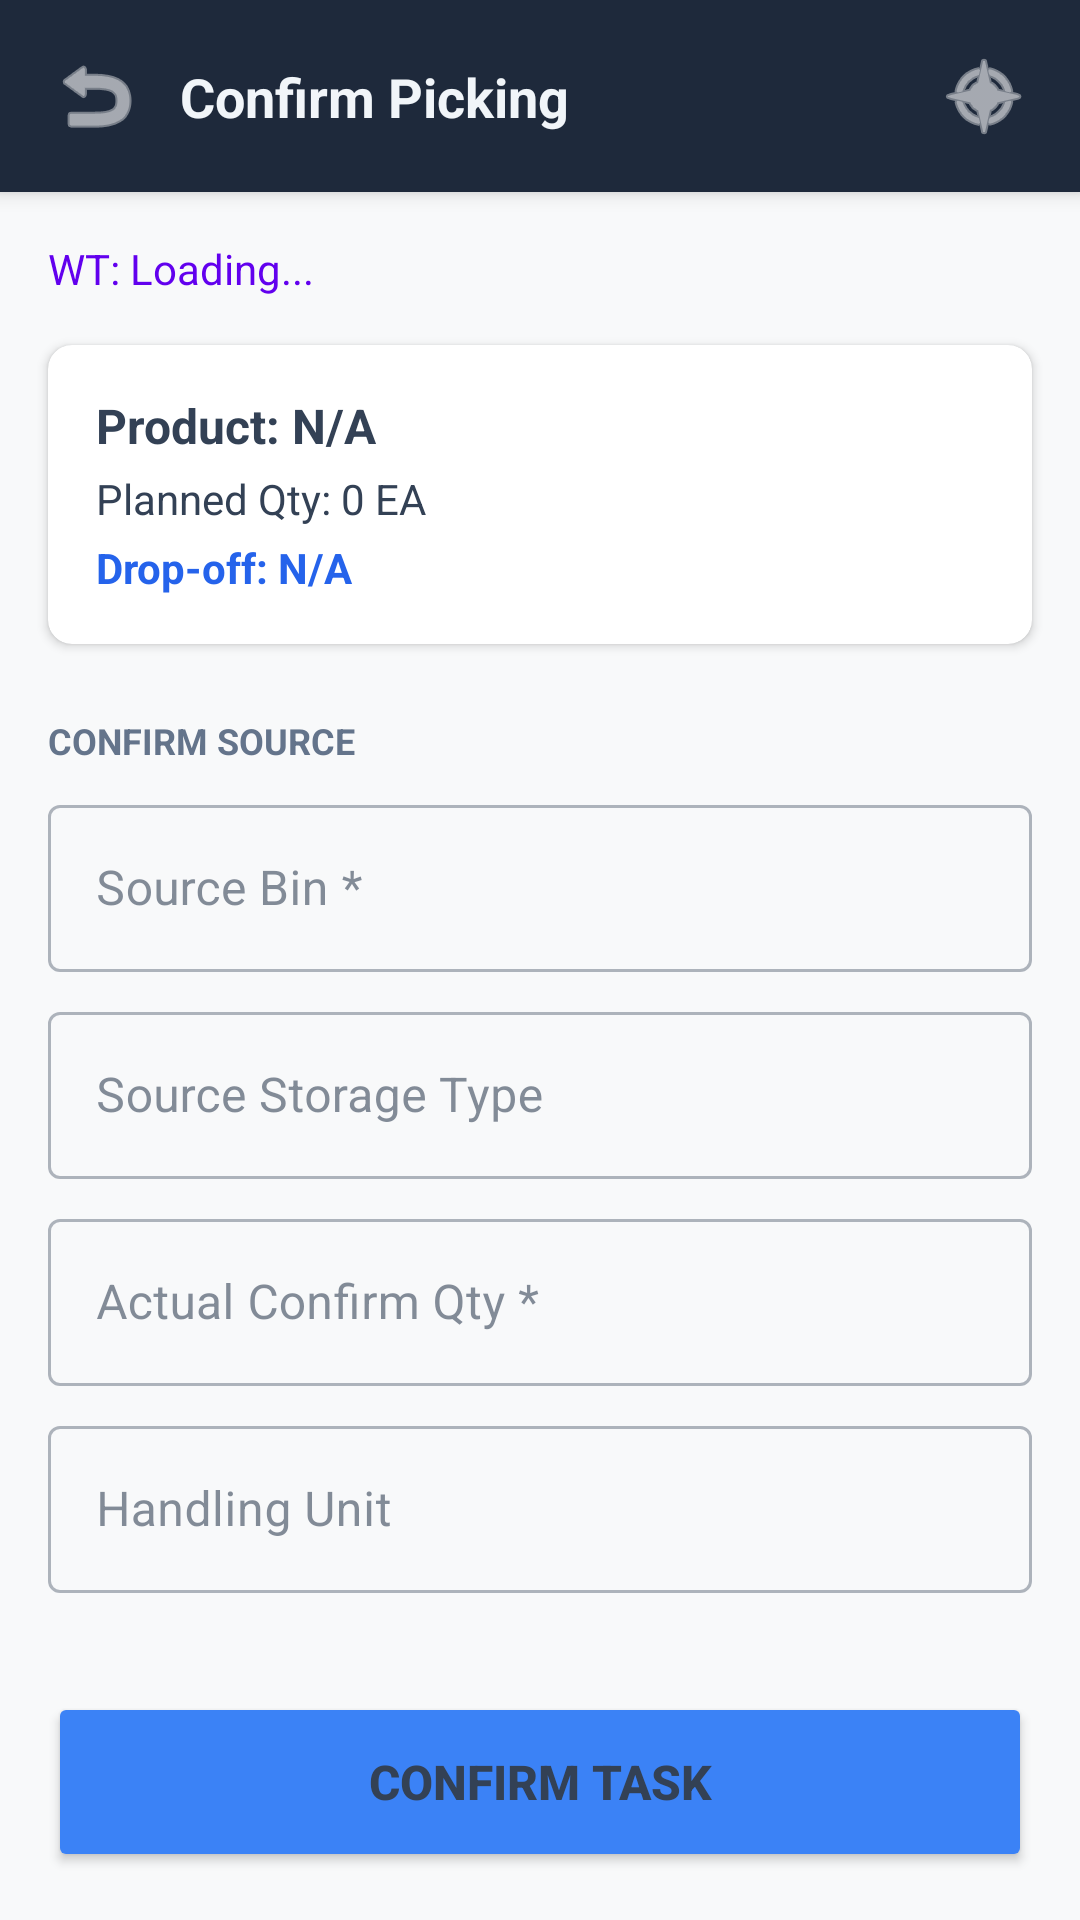

This screen was rendered from an Android layout file. Write that file and the resources it references.
<!-- AndroidManifest.xml: application theme Theme.PRApp -->
<!-- res/layout/fragment_confirm_picking.xml -->
<?xml version="1.0" encoding="utf-8"?>
<androidx.constraintlayout.widget.ConstraintLayout xmlns:android="http://schemas.android.com/apk/res/android"
    xmlns:app="http://schemas.android.com/apk/res-auto" android:layout_width="match_parent" android:layout_height="match_parent" android:background="#f8f9fa">

    <androidx.constraintlayout.widget.ConstraintLayout android:id="@+id/header_layout" android:layout_width="match_parent" android:layout_height="64dp" android:background="#1E293B" android:elevation="4dp" app:layout_constraintTop_toTopOf="parent">
        <ImageView android:id="@+id/btn_back" android:layout_width="32dp" android:layout_height="32dp" android:layout_marginStart="16dp" android:src="@android:drawable/ic_menu_revert" app:tint="#FFFFFF" android:background="?attr/selectableItemBackgroundBorderless" app:layout_constraintStart_toStartOf="parent" app:layout_constraintTop_toTopOf="parent" app:layout_constraintBottom_toBottomOf="parent"/>
        <TextView android:layout_width="wrap_content" android:layout_height="wrap_content" android:text="Confirm Picking" android:textSize="18sp" android:textStyle="bold" android:textColor="#F1F5F9" android:layout_marginStart="12dp" app:layout_constraintStart_toEndOf="@id/btn_back" app:layout_constraintTop_toTopOf="parent" app:layout_constraintBottom_toBottomOf="parent"/>
        <ImageView android:id="@+id/btn_home" android:layout_width="32dp" android:layout_height="32dp" android:layout_marginEnd="16dp" android:src="@android:drawable/ic_menu_compass" app:tint="#FFFFFF" android:background="?attr/selectableItemBackgroundBorderless" app:layout_constraintEnd_toEndOf="parent" app:layout_constraintTop_toTopOf="parent" app:layout_constraintBottom_toBottomOf="parent" />
    </androidx.constraintlayout.widget.ConstraintLayout>

    <TextView android:id="@+id/text_subtitle" android:layout_width="wrap_content" android:layout_height="wrap_content" android:text="WT: Loading..." android:textSize="14sp" android:textColor="@color/design_default_color_primary" android:layout_marginStart="16dp" android:layout_marginTop="16dp" app:layout_constraintStart_toStartOf="parent" app:layout_constraintTop_toBottomOf="@id/header_layout" />

    <com.google.android.material.card.MaterialCardView android:id="@+id/card_task_summary" android:layout_width="match_parent" android:layout_height="wrap_content" android:layout_marginHorizontal="16dp" android:layout_marginTop="16dp" app:cardCornerRadius="8dp" app:cardElevation="2dp" app:layout_constraintTop_toBottomOf="@id/text_subtitle">

        <LinearLayout android:layout_width="match_parent" android:layout_height="wrap_content" android:orientation="vertical" android:padding="16dp">

            <TextView android:id="@+id/text_product_summary" android:layout_width="wrap_content" android:layout_height="wrap_content" android:text="Product: N/A" android:textStyle="bold" android:textSize="16sp" />

            <TextView android:id="@+id/text_qty_summary" android:layout_width="wrap_content" android:layout_height="wrap_content" android:layout_marginTop="4dp" android:text="Planned Qty: 0 EA" />

            
            <TextView android:id="@+id/text_dest_bin" android:layout_width="wrap_content" android:layout_height="wrap_content" android:layout_marginTop="4dp" android:textColor="#2563EB" android:textStyle="bold" android:text="Drop-off: N/A" />
        </LinearLayout>
    </com.google.android.material.card.MaterialCardView>

    <ScrollView android:layout_width="match_parent" android:layout_height="0dp" android:layout_marginTop="8dp" app:layout_constraintTop_toBottomOf="@id/card_task_summary" app:layout_constraintBottom_toTopOf="@id/btn_confirm">

        <LinearLayout android:layout_width="match_parent" android:layout_height="wrap_content" android:orientation="vertical" android:padding="16dp">

            <TextView android:layout_width="match_parent" android:layout_height="wrap_content" android:text="CONFIRM SOURCE" android:textSize="12sp" android:textStyle="bold" android:textColor="#64748B" android:layout_marginBottom="8dp"/>

            <com.google.android.material.textfield.TextInputLayout android:layout_width="match_parent" android:layout_height="wrap_content" android:hint="Source Bin *" style="@style/Widget.MaterialComponents.TextInputLayout.OutlinedBox">

                <com.google.android.material.textfield.TextInputEditText android:id="@+id/input_src_bin" android:layout_width="match_parent" android:layout_height="wrap_content" android:inputType="text" android:textAllCaps="true" />
            </com.google.android.material.textfield.TextInputLayout>

            <com.google.android.material.textfield.TextInputLayout android:layout_width="match_parent" android:layout_height="wrap_content" android:layout_marginTop="8dp" android:hint="Source Storage Type" style="@style/Widget.MaterialComponents.TextInputLayout.OutlinedBox">

                <com.google.android.material.textfield.TextInputEditText android:id="@+id/input_src_type" android:layout_width="match_parent" android:layout_height="wrap_content" android:inputType="text" android:textAllCaps="true" />
            </com.google.android.material.textfield.TextInputLayout>

            <com.google.android.material.textfield.TextInputLayout android:layout_width="match_parent" android:layout_height="wrap_content" android:layout_marginTop="8dp" android:hint="Actual Confirm Qty *" style="@style/Widget.MaterialComponents.TextInputLayout.OutlinedBox">

                <com.google.android.material.textfield.TextInputEditText android:id="@+id/input_actual_qty" android:layout_width="match_parent" android:layout_height="wrap_content" android:inputType="numberDecimal" />
            </com.google.android.material.textfield.TextInputLayout>

            <com.google.android.material.textfield.TextInputLayout id="@+id/layout_exception_code" android:layout_width="match_parent" android:layout_height="wrap_content" android:layout_marginTop="8dp" android:hint="Exception Code *" android:visibility="gone" style="@style/Widget.MaterialComponents.TextInputLayout.OutlinedBox">

                <com.google.android.material.textfield.TextInputEditText android:id="@+id/input_exception_code" android:layout_width="match_parent" android:layout_height="wrap_content" android:inputType="text" android:textAllCaps="true" />
            </com.google.android.material.textfield.TextInputLayout>

            <TextView android:id="@+id/text_exception_code_helper" android:layout_width="match_parent" android:layout_height="wrap_content" android:text="Required because quantity or bin differs from plan" android:textSize="12sp" android:textColor="#F57C00" android:paddingStart="4dp" android:visibility="gone" />

            <com.google.android.material.textfield.TextInputLayout android:layout_width="match_parent" android:layout_height="wrap_content" android:layout_marginTop="8dp" android:hint="Handling Unit" style="@style/Widget.MaterialComponents.TextInputLayout.OutlinedBox">

                <com.google.android.material.textfield.TextInputEditText android:id="@+id/input_src_hu" android:layout_width="match_parent" android:layout_height="wrap_content" android:inputType="text" android:textAllCaps="true" />
            </com.google.android.material.textfield.TextInputLayout>

        </LinearLayout>
    </ScrollView>

    <ProgressBar android:id="@+id/progress_bar" android:layout_width="wrap_content" android:layout_height="wrap_content" android:visibility="gone" app:layout_constraintBottom_toBottomOf="parent" app:layout_constraintEnd_toEndOf="parent" app:layout_constraintStart_toStartOf="parent" app:layout_constraintTop_toTopOf="parent" />
    <TextView android:id="@+id/text_error" android:layout_width="match_parent" android:layout_height="wrap_content" android:textColor="#EF4444" android:visibility="gone" android:gravity="center" android:padding="16dp" android:layout_marginBottom="16dp" app:layout_constraintBottom_toTopOf="@id/btn_confirm"/>

    <Button android:id="@+id/btn_confirm" android:layout_width="match_parent" android:layout_height="60dp" android:layout_margin="16dp" android:text="CONFIRM TASK" android:textSize="16sp" android:backgroundTint="#3B82F6" android:textStyle="bold" app:layout_constraintBottom_toBottomOf="parent" />

</androidx.constraintlayout.widget.ConstraintLayout>
<!-- resources referenced by this layout -->
<resources>
  <style name="Theme.PRApp" parent="Theme.MaterialComponents.Light.NoActionBar">
          
          <item name="colorPrimary">@color/brand_blue</item>
          <item name="colorPrimaryVariant">@color/brand_dark_blue</item>
          <item name="colorOnPrimary">@color/white</item>
          <item name="colorSecondary">@color/brand_lime</item>
  
          
          <item name="android:windowBackground">@color/slate_50</item>
          <item name="colorSurface">@color/white</item>
          <item name="colorOnSurface">@color/slate_700</item>
          <item name="android:colorBackground">@color/slate_50</item>
          <item name="colorOnBackground">@color/slate_700</item>
  
          
          <item name="android:textColor">@color/slate_700</item>
          <item name="android:textColorHint">@color/slate_400</item>
          <item name="android:textColorPrimary">@color/slate_700</item>
          <item name="android:textColorSecondary">@color/slate_500</item>
  
          
          <item name="android:statusBarColor">@color/brand_dark_blue</item>
          <item name="android:navigationBarColor">@color/slate_50</item>
          <item name="android:windowLightStatusBar">false</item>
          <item name="android:windowLightNavigationBar">true</item>
      </style>
  <color name="brand_blue">#002957</color>
  <color name="brand_dark_blue">#003673</color>
  <color name="white">#FFFFFF</color>
  <color name="brand_lime">#84cc16</color>
  <color name="slate_50">#F8FAFC</color>
  <color name="slate_700">#334155</color>
  <color name="slate_400">#94A3B8</color>
  <color name="slate_500">#64748B</color>
</resources>
